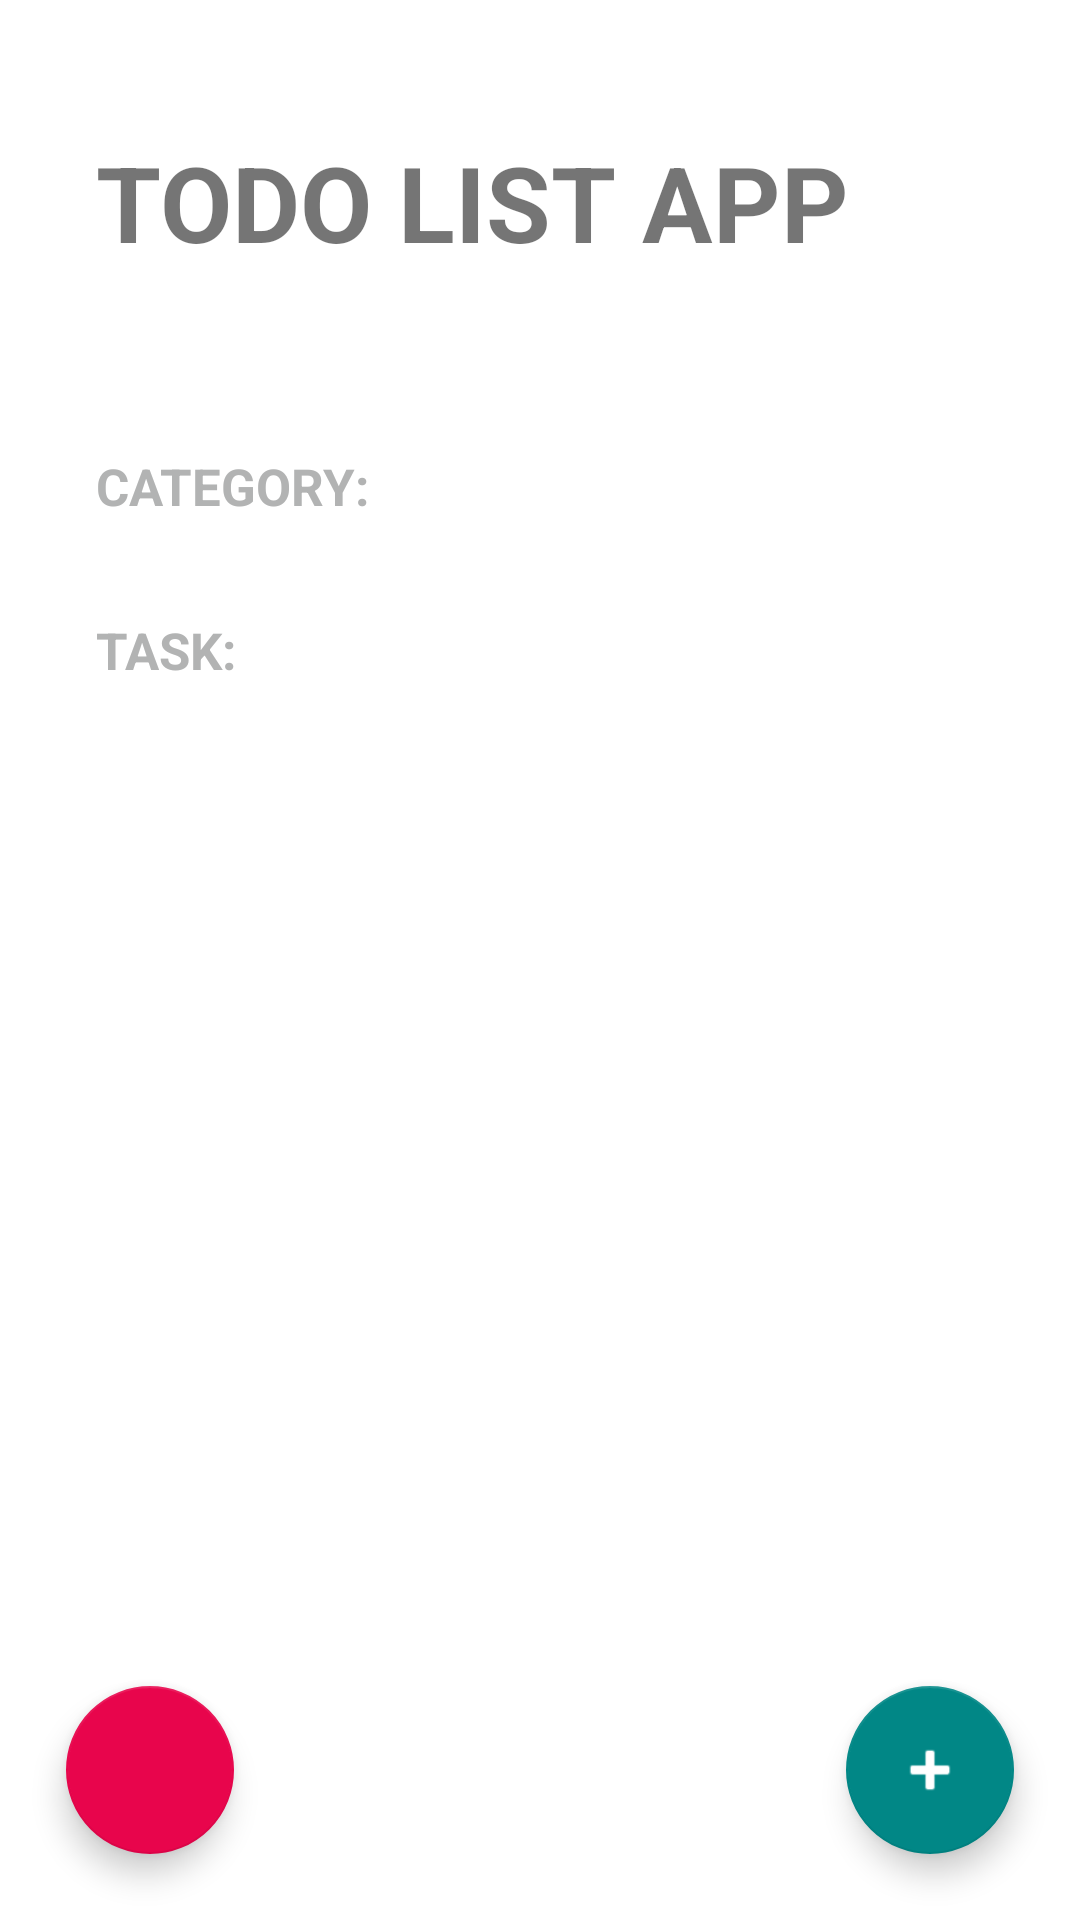

Android layout source for this screen:
<!-- AndroidManifest.xml: activity theme Theme.ToDoApp -->
<!-- res/layout/activity_main.xml -->
<?xml version="1.0" encoding="utf-8"?>
<FrameLayout
    xmlns:android="http://schemas.android.com/apk/res/android"
    xmlns:app="http://schemas.android.com/apk/res-auto"
    xmlns:tools="http://schemas.android.com/tools"
    android:layout_width="match_parent"
    android:layout_height="match_parent">
<LinearLayout
    android:layout_width="match_parent"
    android:layout_height="match_parent"
    android:orientation="vertical"
    tools:context=".MainActivity">

    <TextView
        android:layout_width="wrap_content"
        android:layout_height="wrap_content"
        android:text="@string/title_app"
        android:textSize="35sp"
        android:textStyle="bold"
        android:textAllCaps="true"
        android:layout_marginVertical="44dp"
        android:layout_marginHorizontal="32dp"/>
    <TextView
        android:layout_width="wrap_content"
        android:layout_height="wrap_content"
        android:textSize="17sp"
        android:text="@string/subtitle_category"
        android:textAllCaps="true"
        android:textColor="@color/subtitle_text"
        android:layout_marginHorizontal="32dp"
        android:layout_marginVertical="16dp"
        android:textStyle="bold"
        />

    <androidx.recyclerview.widget.RecyclerView
        android:id="@+id/rvCategories"
        android:layout_width="match_parent"
        android:layout_height="wrap_content"/>

    <TextView
        android:layout_width="wrap_content"
        android:layout_height="wrap_content"
        android:textSize="17sp"
        android:text="@string/task"
        android:textAllCaps="true"
        android:textColor="@color/subtitle_text"
        android:layout_marginHorizontal="32dp"
        android:layout_marginVertical="16dp"
        android:textStyle="bold"
        />
    <androidx.recyclerview.widget.RecyclerView
        android:id="@+id/rvTasks"
        android:layout_width="match_parent"
        android:layout_height="wrap_content"
        android:layout_marginHorizontal="32dp"/>

</LinearLayout>

    <com.google.android.material.floatingactionbutton.FloatingActionButton
        android:id="@+id/fabAddTask"
        android:layout_gravity="end|bottom"
        android:layout_width="wrap_content"
        android:layout_height="wrap_content"
        android:src="@android:drawable/ic_input_add"
        app:tint="@color/white"
        app:backgroundTint="@color/design_default_color_secondary_variant"
        android:layout_margin="22dp"/>
    <com.google.android.material.floatingactionbutton.FloatingActionButton
        android:id="@+id/fabDeleteTasks"
        android:layout_gravity="start|bottom"
        android:layout_width="wrap_content"
        android:layout_height="wrap_content"
        android:src="@drawable/ic_delete"
        app:tint="@color/white"
        app:backgroundTint="@color/accent"
        android:layout_margin="22dp"/>

</FrameLayout>
<!-- resources referenced by this layout -->
<resources>
  <color name="accent">#E8054C</color>
  <color name="subtitle_text">#B2B3B3</color>
  <color name="white">#FFFFFFFF</color>
  <string name="subtitle_category">category:</string>
  <string name="task">Task:</string>
  <string name="title_app">Todo list app</string>
  <style name="Theme.ToDoApp" parent="Theme.MaterialComponents.DayNight.NoActionBar">
          
          <item name="colorPrimary">@color/purple_500</item>
          <item name="colorPrimaryVariant">@color/purple_700</item>
          <item name="colorOnPrimary">@color/white</item>
          
          <item name="colorSecondary">@color/teal_200</item>
          <item name="colorSecondaryVariant">@color/teal_700</item>
          <item name="colorOnSecondary">@color/black</item>
          
          <item name="android:statusBarColor">#080809</item>
          
      </style>
  <color name="purple_500">#FF6200EE</color>
  <color name="purple_700">#FF3700B3</color>
  <color name="teal_200">#FF03DAC5</color>
  <color name="teal_700">#FF018786</color>
  <color name="black">#FF000000</color>
</resources>
